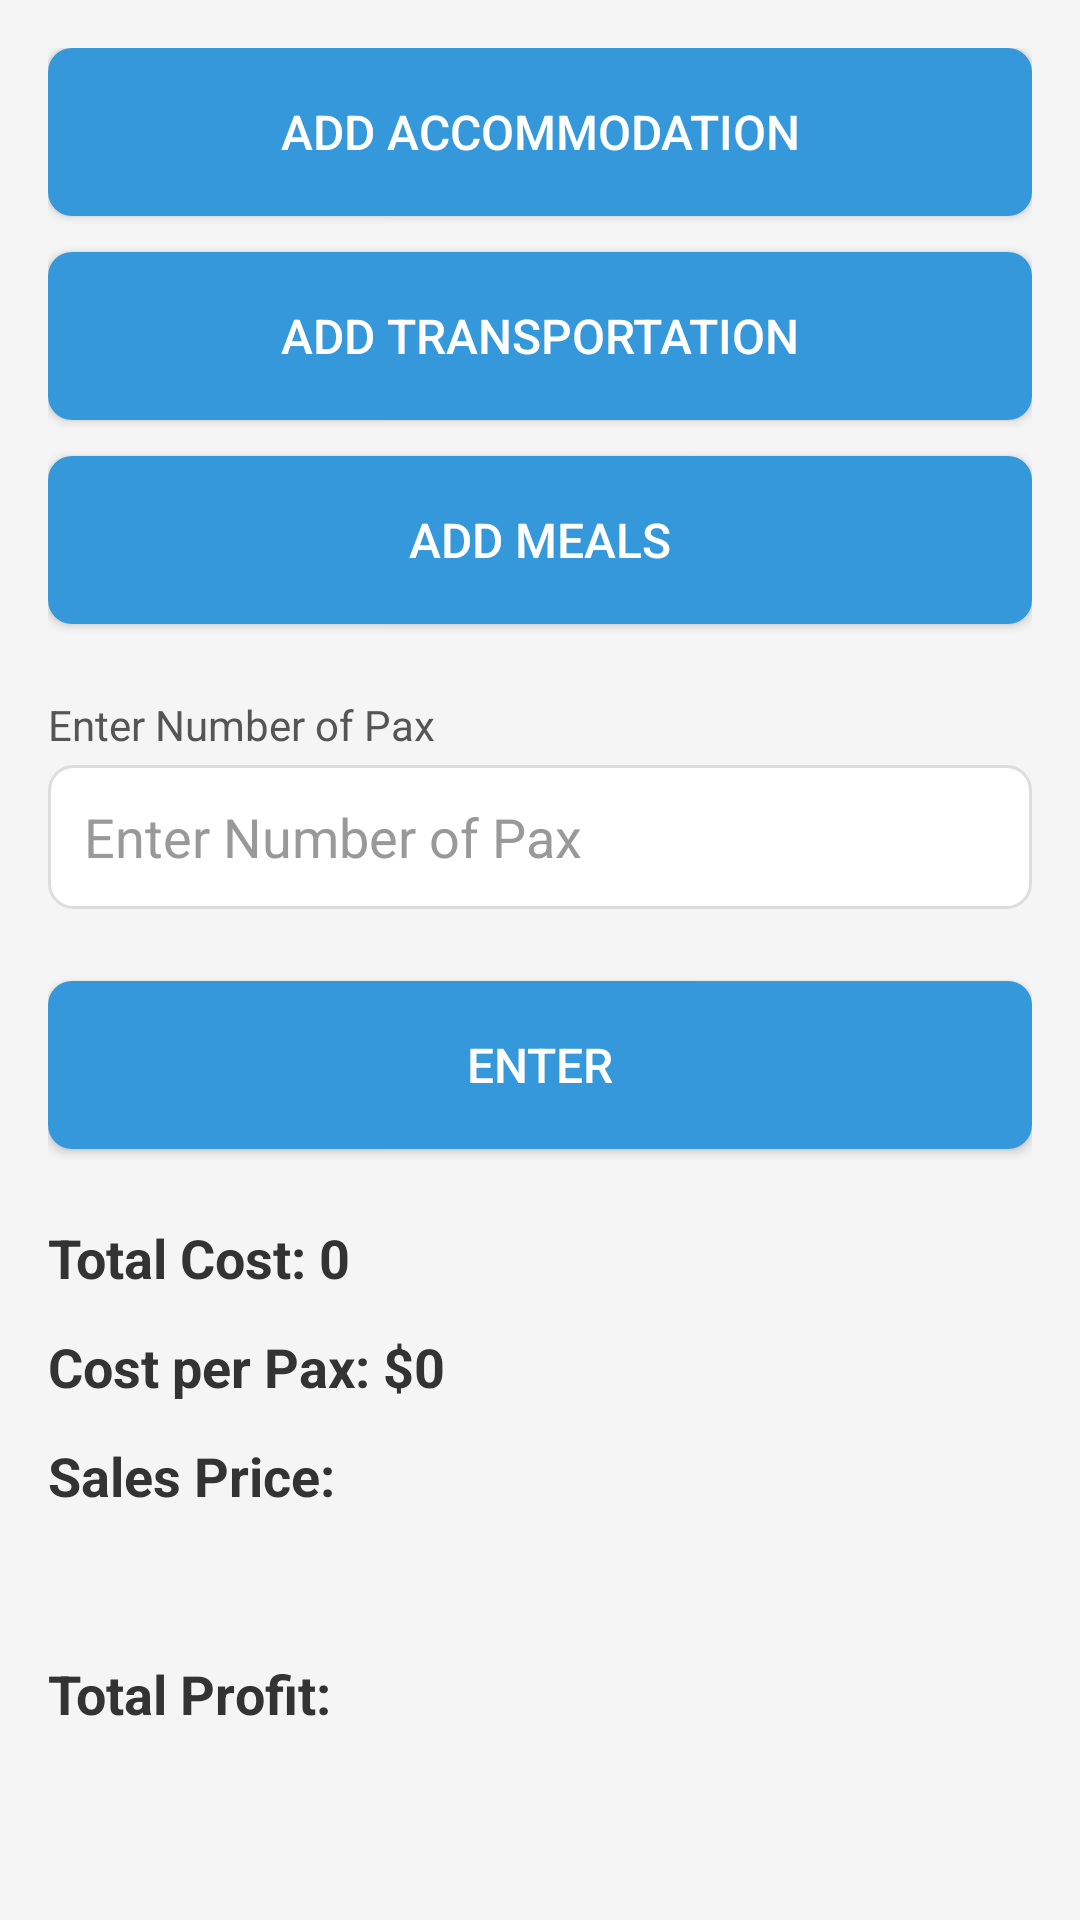

Write the Android layout XML for this screen, with the resource values it uses.
<!-- AndroidManifest.xml: activity theme Theme.TourCostingCalculator -->
<!-- res/layout/activity_main.xml -->
<LinearLayout xmlns:android="http://schemas.android.com/apk/res/android"
    android:layout_width="match_parent"
    android:layout_height="match_parent"
    android:background="#F5F5F5"
    android:fitsSystemWindows="true"
    android:orientation="vertical"
    android:padding="16dp">

    <Button
        android:id="@+id/btn_accommodation"
        android:layout_width="match_parent"
        android:layout_height="56dp"
        android:layout_marginBottom="12dp"
        android:background="@drawable/button_background"
        android:text="@string/add_accommodation"
        android:textColor="#FFFFFF"
        android:textSize="16sp" />

    <Button
        android:id="@+id/btn_transportation"
        android:layout_width="match_parent"
        android:layout_height="56dp"
        android:layout_marginBottom="12dp"
        android:background="@drawable/button_background"
        android:text="@string/add_transportation"
        android:textColor="#FFFFFF"
        android:textSize="16sp" />

    <Button
        android:id="@+id/btn_meals"
        android:layout_width="match_parent"
        android:layout_height="56dp"
        android:layout_marginBottom="24dp"
        android:background="@drawable/button_background"
        android:text="@string/add_meals"
        android:textColor="#FFFFFF"
        android:textSize="16sp" />

    <TextView
        android:layout_width="match_parent"
        android:layout_height="wrap_content"
        android:layout_marginBottom="4dp"
        android:text="@string/enter_number_of_pax"
        android:textColor="#555555" />

    <EditText
        android:id="@+id/edt_pax"
        android:layout_width="match_parent"
        android:layout_height="48dp"
        android:layout_marginBottom="24dp"
        android:background="@drawable/edit_text_background"
        android:hint="@string/enter_number_of_pax"
        android:inputType="number"
        android:paddingStart="12dp"
        android:paddingEnd="12dp"
        android:textColor="#333333"
        android:textColorHint="#999999" />

    <Button
        android:id="@+id/btn_update"
        android:layout_width="match_parent"
        android:layout_height="56dp"
        android:layout_marginBottom="24dp"
        android:background="@drawable/button_background"
        android:text="@string/update_cost_and_profit"
        android:textColor="#FFFFFF"
        android:textSize="16sp" />

    <TextView
        android:id="@+id/tv_total_cost"
        android:layout_width="match_parent"
        android:layout_height="wrap_content"
        android:layout_marginBottom="12dp"
        android:text="@string/total_cost_0"
        android:textColor="#333333"
        android:textSize="18sp"
        android:textStyle="bold" />

    <TextView
        android:id="@+id/tv_cost_per_pax"
        android:layout_width="match_parent"
        android:layout_height="wrap_content"
        android:layout_marginBottom="12dp"
        android:text="@string/cost_per_pax_0"
        android:textColor="#333333"
        android:textSize="18sp"
        android:textStyle="bold" />

    <TextView
        android:id="@+id/tv_sales_price_text"
        android:layout_width="match_parent"
        android:layout_height="wrap_content"
        android:layout_marginBottom="12dp"
        android:text="@string/sales_price_text"
        android:textColor="#333333"
        android:textSize="18sp"
        android:textStyle="bold" />

    <TextView
        android:id="@+id/tv_sales_price"
        android:layout_width="match_parent"
        android:layout_height="wrap_content"
        android:layout_marginBottom="12dp"
        android:textColor="#333333"
        android:textSize="18sp"/>

    <TextView
        android:id="@+id/tv_total_profit"
        android:layout_width="match_parent"
        android:layout_height="wrap_content"
        android:layout_marginBottom="12dp"
        android:text="@string/total_profit_text"
        android:textColor="#333333"
        android:textSize="18sp"
        android:textStyle="bold" />

    <TextView
        android:id="@+id/tv_profit"
        android:layout_width="match_parent"
        android:layout_height="wrap_content"
        android:textColor="#333333"
        android:textSize="18sp"/>

</LinearLayout>
<!-- resources referenced by this layout -->
<resources>
  <!-- drawable button_background (drawable) -->
  <shape xmlns:android="http://schemas.android.com/apk/res/android"
      android:shape="rectangle">
      <solid android:color="#3498DB" />
      <corners android:radius="8dp" />
  </shape>
  <!-- drawable edit_text_background (drawable) -->
  <shape xmlns:android="http://schemas.android.com/apk/res/android"
      android:shape="rectangle">
      <solid android:color="#FFFFFF" />
      <corners android:radius="8dp" />
      <stroke
          android:width="1dp"
          android:color="#DDDDDD" />
  </shape>
  <string name="add_accommodation">Add Accommodation</string>
  <string name="add_meals">Add Meals</string>
  <string name="add_transportation">Add Transportation</string>
  <string name="cost_per_pax_0">Cost per Pax: $0</string>
  <string name="enter_number_of_pax">Enter Number of Pax</string>
  <string name="sales_price_text">Sales Price:</string>
  <string name="total_cost_0">Total Cost: 0</string>
  <string name="total_profit_text">Total Profit:</string>
  <string name="update_cost_and_profit">Enter</string>
  <style name="Theme.TourCostingCalculator" parent="Theme.MaterialComponents.DayNight" />
</resources>
